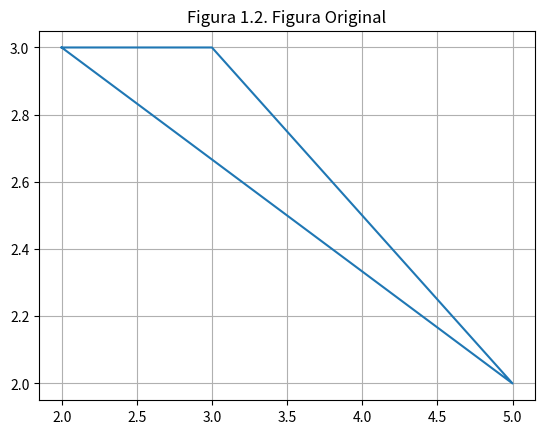
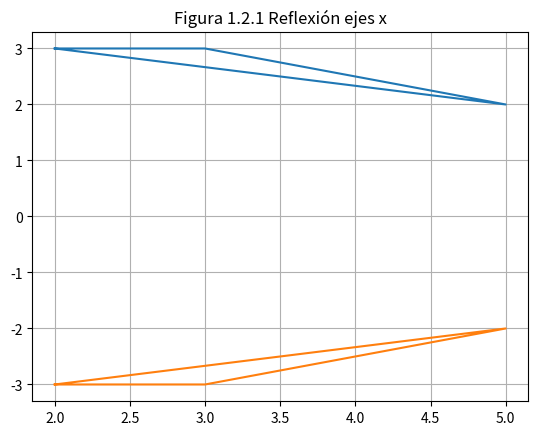
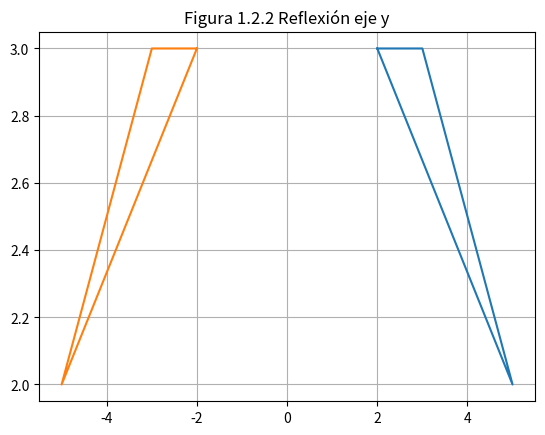
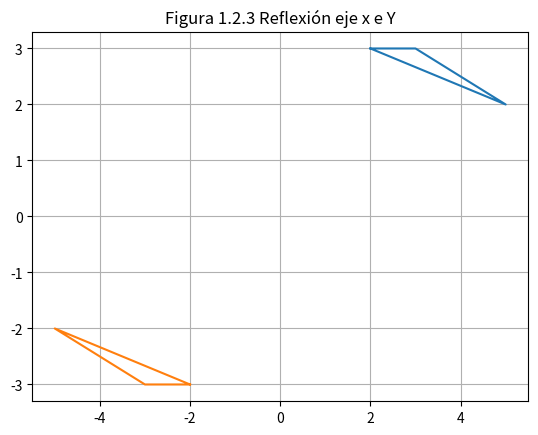

The matplotlib source for these figures, in order:
import numpy as np
import matplotlib.pyplot as plt
from numpy import pi, sin, cos, array, exp, linspace

P = np.array([[2, 3], [5, 2], [3, 3], [2, 3]], dtype=float)

print("Puntos a transformar")
print(P)

Rx = np.array([[1,0],[0,-1]])
Ry = np.array([[-1,0],[0,1]])

print("Matriz de Transformación")
print(Rx)
R = P@Rx
print("Puntos transformados para Reflexión en eje X")
print(R)

figure, ax = plt.subplots()
ax.plot(P[:,0], P[:,1])
ax.grid()
ax.set_title("Figura 1.2. Figura Original")

figure, ax = plt.subplots()
ax.plot(P[:,0], P[:,1])
ax.plot(R[:,0], R[:,1])
ax.grid()
ax.set_title("Figura 1.2.1 Reflexión ejes x")

print("Matriz de Transformación")
print(Ry)
R = P@Ry
print("Puntos transformados para Reflexión en eje y")
print(R)
figure, ax = plt.subplots()
ax.plot(P[:,0], P[:,1])
ax.plot(R[:,0], R[:,1])
ax.grid()
ax.set_title("Figura 1.2.2 Reflexión eje y")

R = R@Rx
print("Puntos transformados para Reflexión en eje x e y")
print(R)
figure, ax = plt.subplots()
ax.plot(P[:,0], P[:,1])
ax.plot(R[:,0], R[:,1])
ax.grid()
ax.set_title("Figura 1.2.3 Reflexión eje x e Y")
plt.show()
